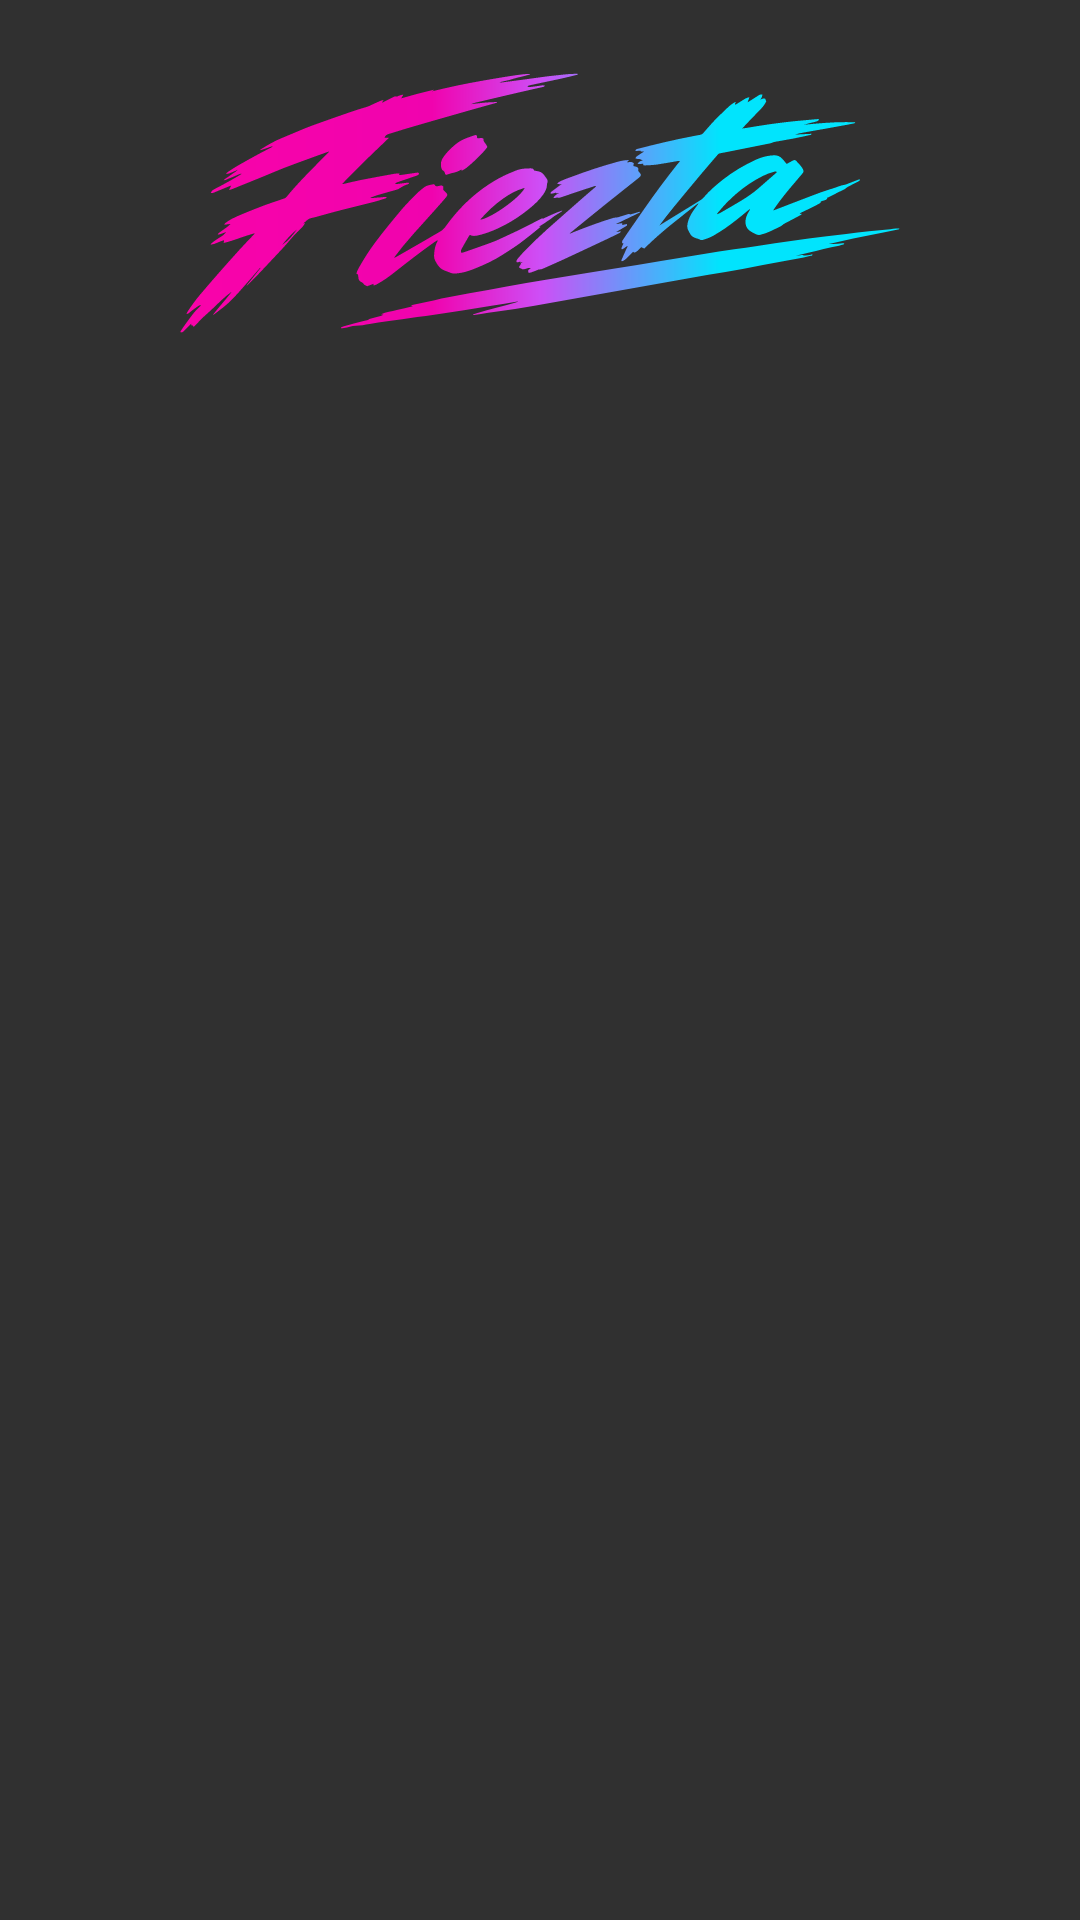

Layout XML and referenced resources for this Android screen:
<!-- AndroidManifest.xml: application theme Theme.Car -->
<!-- res/layout/preference_about_header.xml -->
<?xml version="1.0" encoding="utf-8"?>
<LinearLayout xmlns:android="http://schemas.android.com/apk/res/android"
    android:layout_width="match_parent"
    android:layout_height="wrap_content"
    android:gravity="center_horizontal"
    android:orientation="vertical"
    android:paddingTop="24dp"
    android:paddingBottom="8dp">

    <ImageView
        android:layout_width="240dp"
        android:layout_height="87dp"
        android:contentDescription="@string/app_name"
        android:src="@drawable/logo" />

    <TextView
        android:id="@android:id/title"
        android:layout_width="wrap_content"
        android:layout_height="wrap_content"
        android:layout_marginTop="12dp"
        android:textColor="@color/primaryText"
        android:textSize="18sp" />

</LinearLayout>
<!-- resources referenced by this layout -->
<resources>
  <color name="primaryText">#FFFCFCFC</color>
  <!-- drawable logo: vector/xml drawable (drawable, 16685 chars, omitted) -->
  <string name="app_name" translatable="false">Fiezta</string>
  <style name="Theme.Car" parent="Base.Theme.AppCompat">
          <item name="colorAccent">@color/brandPrimary</item>
          <item name="colorControlActivated">@color/brandPrimary</item>
      </style>
  <color name="brandPrimary">#FFFA089D</color>
</resources>
